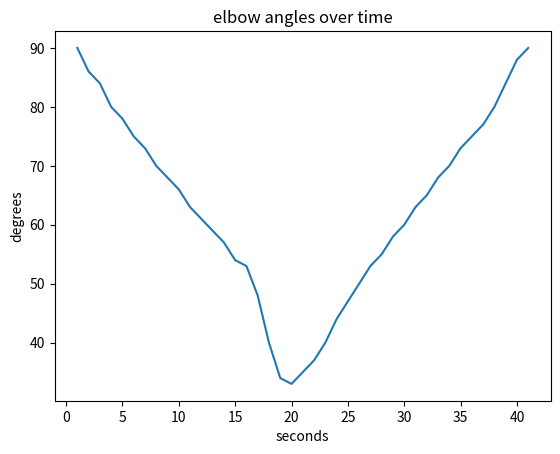

Generate this figure with matplotlib:
from matplotlib import pyplot as plt

# example elbow joint angles
angles = [90, 86, 84, 80, 78, 75, 73, 70, 68, 66, 63, 61, 59, 57, 54, 53, 48, 40, 34, 33, 35, 37, 40, 44, 47, 50, 53, 55, 58, 60, 63, 65, 68, 70, 73, 75, 77, 80, 84, 88, 90]

seconds = [1, 2, 3, 4, 5, 6, 7, 8, 9, 10, 11, 12, 13, 14, 15, 16, 17, 18, 19, 20, 21, 22, 23, 24, 25, 26,  27, 28,  29, 30, 31, 32, 33, 34, 35, 36, 37, 38, 39, 40, 41]

plt.plot(seconds, angles)

plt.title("elbow angles over time")
plt.xlabel('seconds')
plt.ylabel('degrees')

plt.show()


# Plots a line segment between two points
def plot_line(p1, p2):
    plt.plot([p1[0], p2[0]], [p1[1], p2[1]], 'ro-')

# Plots a body_25 given an array of points
def plot_body(data):
    connections = [(8,9,11), (11,22,23), (11,24,24), (8,12,14), (14,19,20), (14,21,21), (0,1,4), (1,5,7), (1,8,8), (0,15,15), (15,17,17), (0,16,16), (16,18,18)]
    for i in range(len(connections)):
        subline = connections[i]
        plot_line((data[subline[0]][0], data[subline[0]][1]), (data[subline[1]][0], data[subline[1]][1]))
        for j in range(subline[1], subline[2]):
            plot_line((data[j][0], data[j][1]), (data[j+1][0], data[j+1][1]))
    plt.gca().invert_yaxis()

# Plots a hand given an array of points
def plot_hand(data):
    connections = [(0,17,20), (0,13,16), (0,9,12), (0,5,8), (0,1,4)]
    for i in range(len(connections)):
        subline = connections[i]
        plot_line((data[subline[0]][0], data[subline[0]][1]), (data[subline[1]][0], data[subline[1]][1]))
        for j in range(subline[1], subline[2]):
            plot_line((data[j][0], data[j][1]), (data[j+1][0], data[j+1][1]))
    plt.gca().invert_yaxis()
